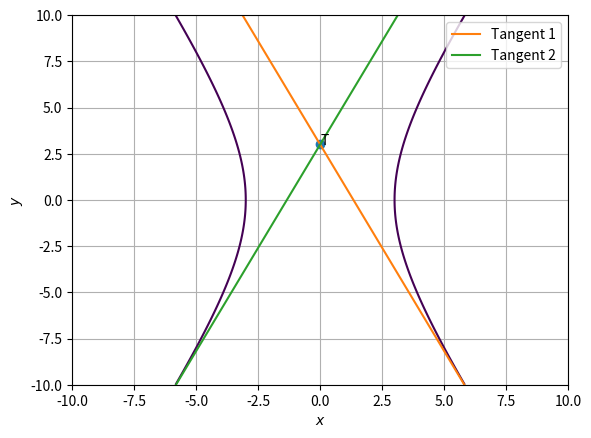

This figure's Python source:
import numpy as np
import matplotlib
import matplotlib.pyplot as plt

def plot_point(A,s):
	plt.plot(A[0],A[1],'o')
	plt.annotate(s,xy=(A[0],A[1]))

def plot_line_from_eqn(slope, intercept , labelstr):
    axes = plt.gca()
    axes.set_xlim([-10,10])
    axes.set_ylim([-10,10])
    x_vals = np.array(axes.get_xlim())*1000
    y_vals = intercept + slope * x_vals
    plt.plot(x_vals, y_vals, label=labelstr)

fig = plt.figure()
x = np.linspace(-10, 10, 1500)
y = np.linspace(-10, 10, 1500)
x, y = np.meshgrid(x, y)

""" 
Eqn of Hyperbola is 
x^2/a^2 - y^2/b^2 =1
"""
a,b=3,6

#plotting hyperbola
plt.contour(x,y,(x**2/a**2 - y**2/b**2),[1])

#point of intersection of tangents
T = np.array([0,3])
plot_point(T,"T")

#Tangent Line 1
# y=-(5**0.5)x+3
plot_line_from_eqn(slope=-(5**0.5),intercept=3,labelstr="Tangent 1")

#Tangent Line 2
# y=(5**0.5)x+3
plot_line_from_eqn(slope=5**0.5,intercept=3,labelstr="Tangent 2")






plt.xlabel('$x$');plt.ylabel('$y$')
plt.legend(loc='best');
plt.grid()
plt.show()
